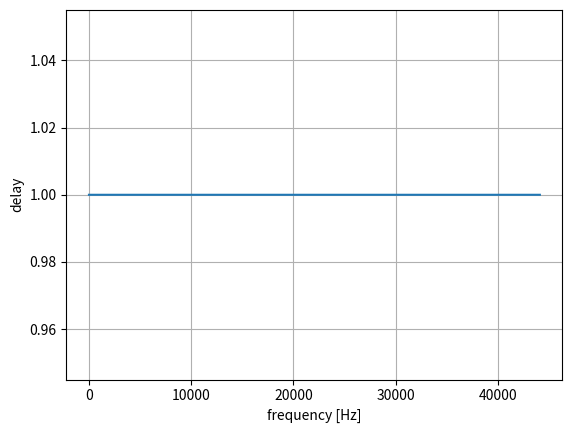

The matplotlib source for this figure:
import numpy as np
import matplotlib.pyplot as plt


# パラメータ
fs = 44100
fft_size = 65536

x = np.zeros(fft_size)
x[1] = 1
t = np.arange(0, len(x))
X = np.fft.fft(x, fft_size)
Xd = np.fft.fft(-1j * t * x, fft_size)
tau_d = (Xd.real * X.imag - X.real * Xd.imag) / abs(X) ** 2

w = np.arange(0, fft_size) / fft_size * fs

# 結果
plt.plot(w, tau_d)
plt.xlabel("frequency [Hz]")
plt.ylabel("delay")
plt.grid()

plt.show()
